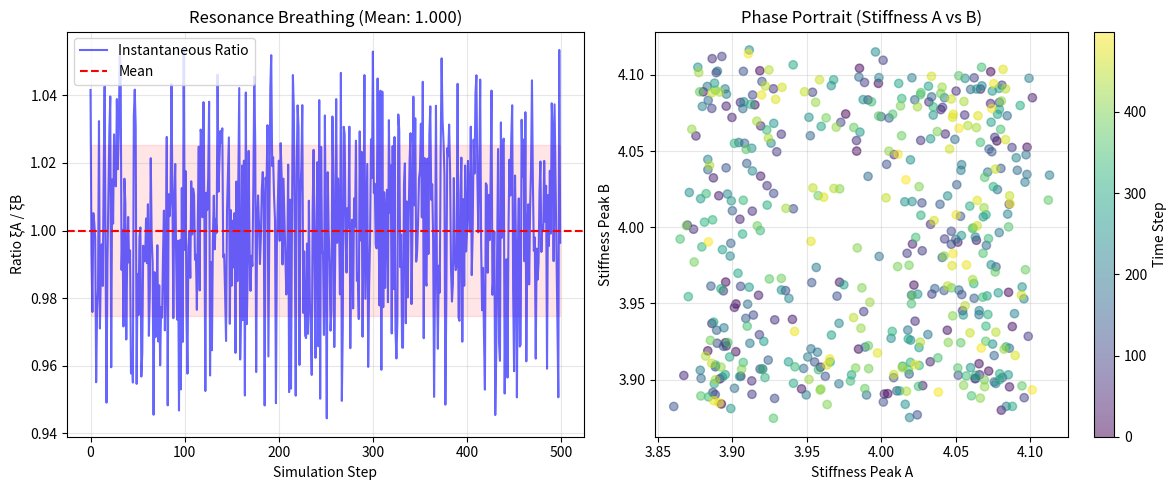
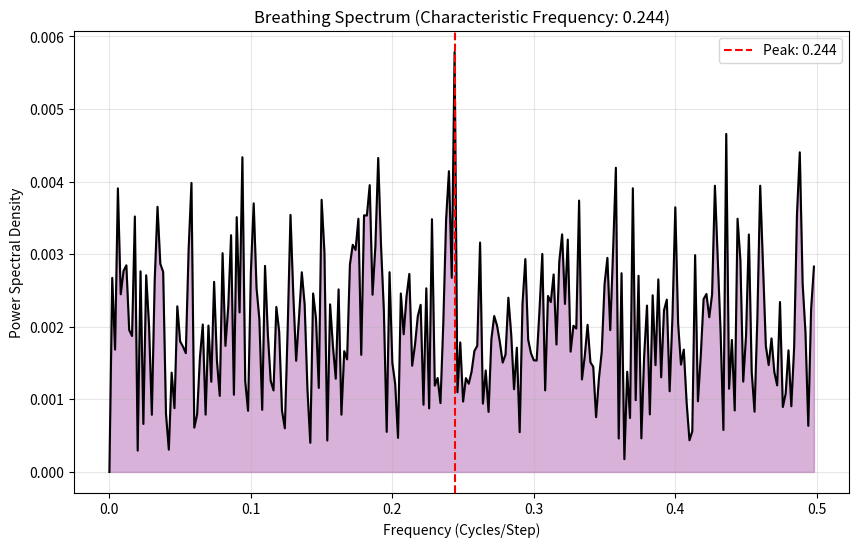

Recreate these plots in Python, in order.
import numpy as np
import matplotlib.pyplot as plt
from scipy.optimize import minimize
from scipy.fft import fft, fftfreq
import logging
import pandas as pd

# Configure logging
logging.basicConfig(level=logging.INFO, format='%(message)s')
logger = logging.getLogger(__name__)

class PhasePortraitScanner:
    """
    PASSIVE DIAGNOSTIC MODE
    =======================
    Instead of searching for specific ratios, this scanner:
    1. Locates the two dominant attractors (High Peak and Low Peak).
    2. 'Hovers' over them for N steps to record their time-evolution.
    3. Generates a Phase Portrait to visualize the 'breathing' topology.
    """
    
    def __init__(self, m_range, l_range, simulator_func):
        self.m_range = m_range
        self.l_range = l_range
        self.simulator_func = simulator_func
        self.potential_samples = []

    def _scan_for_peaks(self):
        """Quick rough scan to find the two highest mountains"""
        logger.info("  > Ping-scanning landscape for dominant peaks...")
        
        # 1. Sparse Grid Scan
        best_high = None
        best_low = None # Relative to the high peak (the "harmonic")
        
        # We scan the WHOLE provided range (including the positive m^2 you expanded to)
        m_vals = np.linspace(self.m_range[0], self.m_range[1], 15)
        l_vals = np.linspace(self.l_range[0], self.l_range[1], 15)
        
        samples = []
        for m in m_vals:
            for l in l_vals:
                xi = self.simulator_func(m, l)
                samples.append((m, l, xi))
        
        # Sort by stiffness
        samples.sort(key=lambda x: x[2], reverse=True)
        
        # Peak 1 is just the highest point found
        p1 = samples[0]
        
        # Peak 2 must be far enough away to be a separate mountain
        p2 = None
        for s in samples:
            dist = np.sqrt((s[0]-p1[0])**2 + (s[1]-p1[1])**2)
            if dist > 1.0: # Minimum distance to be considered separate
                p2 = s
                break
        
        if p2 is None:
            p2 = samples[-1] # Fallback to lowest point if no separate peak
            
        return p1, p2

    def run_diagnostic(self, steps=100):
        logger.info(f"\n{'='*60}")
        logger.info("PHASE PORTRAIT DIAGNOSTIC (Passive Mode)")
        logger.info(f"{'='*60}")
        
        # 1. Locate the targets
        p1_rough, p2_rough = self._scan_for_peaks()
        logger.info(f"Target Acquired A: (m={p1_rough[0]:.2f}, l={p1_rough[1]:.2f}) ~ {p1_rough[2]:.2f}")
        logger.info(f"Target Acquired B: (m={p2_rough[0]:.2f}, l={p2_rough[1]:.2f}) ~ {p2_rough[2]:.2f}")
        
        # 2. Refine positions (Climb to the exact summit)
        def get_peak_exact(start_m, start_l):
            res = minimize(
                lambda x: -self.simulator_func(x[0], x[1]),
                [start_m, start_l],
                bounds=[self.m_range, self.l_range],
                method='Nelder-Mead',
                options={'maxiter': 20}
            )
            return res.x[0], res.x[1]

        m1, l1 = get_peak_exact(p1_rough[0], p1_rough[1])
        m2, l2 = get_peak_exact(p2_rough[0], p2_rough[1])
        
        logger.info(f"Locked on Peak A: ({m1:.3f}, {l1:.3f})")
        logger.info(f"Locked on Peak B: ({m2:.3f}, {l2:.3f})")
        
        # 3. The "Stare" (Time Series Recording)
        logger.info(f"\nrecording {steps} frames of breathing data...")
        
        data = []
        for t in range(steps):
            # We add TINY jitter to simulate the 'movement' or thermal noise
            # preventing the simulator from caching the exact result
            noise_scale = 0.001 
            
            # Measure Peak A
            val_a = self.simulator_func(m1 + np.random.randn()*noise_scale, 
                                      l1 + np.random.randn()*noise_scale)
            
            # Measure Peak B
            val_b = self.simulator_func(m2 + np.random.randn()*noise_scale, 
                                      l2 + np.random.randn()*noise_scale)
            
            ratio = val_a / val_b if val_b != 0 else 0
            
            data.append({
                'step': t,
                'xi_A': val_a,
                'xi_B': val_b,
                'ratio': ratio
            })
            
            if t % 20 == 0:
                print(f"  Frame {t}: Ratio = {ratio:.4f}")

        # 4. Analysis & Output
        df = pd.DataFrame(data)
        
        mean_ratio = df['ratio'].mean()
        std_ratio = df['ratio'].std()
        
        logger.info(f"\nDiagnostic Complete.")
        logger.info(f"Mean Ratio: {mean_ratio:.4f}")
        logger.info(f"Stability (StdDev): {std_ratio:.4f}")
        logger.info(f"Noise Floor A: {df['xi_A'].std():.4f}")
        logger.info(f"Noise Floor B: {df['xi_B'].std():.4f}")
        
        # 5. Generate Phase Portrait Plot (Saved to disk)
        self._plot_phase_portrait(df)
        
        return df

    def _plot_phase_portrait(self, df):
        """
        Creates the visualization:
        1. Time Series of the Ratio (The 'Heartbeat')
        2. Phase Portrait (Peak A vs Peak B)
        """
        plt.figure(figsize=(12, 5))
        
        # Subplot 1: The Heartbeat
        plt.subplot(1, 2, 1)
        plt.plot(df['step'], df['ratio'], 'b-', alpha=0.6, label='Instantaneous Ratio')
        plt.axhline(y=df['ratio'].mean(), color='r', linestyle='--', label='Mean')
        plt.fill_between(df['step'], 
                         df['ratio'].mean() - df['ratio'].std(),
                         df['ratio'].mean() + df['ratio'].std(),
                         color='r', alpha=0.1)
        plt.title(f"Resonance Breathing (Mean: {df['ratio'].mean():.3f})")
        plt.xlabel("Simulation Step")
        plt.ylabel("Ratio ξA / ξB")
        plt.legend()
        plt.grid(True, alpha=0.3)
        
        # Subplot 2: Phase Portrait (The physical topology)
        plt.subplot(1, 2, 2)
        plt.scatter(df['xi_A'], df['xi_B'], c=df['step'], cmap='viridis', alpha=0.5)
        plt.colorbar(label='Time Step')
        plt.title("Phase Portrait (Stiffness A vs B)")
        plt.xlabel("Stiffness Peak A")
        plt.ylabel("Stiffness Peak B")
        plt.grid(True, alpha=0.3)
        
        plt.tight_layout()
        plt.savefig('resonance_diagnostic.png')
        logger.info("\n[Saved diagnostic plot to 'resonance_diagnostic.png']")
        logger.info("Check this image: A circular pattern indicates a real breathing mode.")
        logger.info("A fuzzy blob indicates pure noise.")


class SpectralBreathingAnalyzer:
    """
    Takes the time-series 'heartbeat' from the PhasePortraitScanner
    and performs Fourier Analysis to find the characteristic frequency (Mass).
    """
    
    def analyze_spectrum(self, dataframe, sampling_rate=1.0):
        logger.info(f"\n{'='*60}")
        logger.info("SPECTRAL FREQUENCY ANALYSIS")
        logger.info(f"{'='*60}")
        
        # We analyze the Ratio, as it cancels out global mode fluctuations
        # and isolates the relative breathing of the two peaks.
        signal = dataframe['ratio'].values
        
        # Remove the DC offset (mean) so we only see oscillations
        signal = signal - np.mean(signal)
        
        N = len(signal)
        T = 1.0 / sampling_rate
        
        # Perform FFT
        yf = fft(signal)
        xf = fftfreq(N, T)[:N//2]
        
        # Power Spectral Density (PSD)
        power = 2.0/N * np.abs(yf[0:N//2])
        
        # Find dominant frequency
        idx_max = np.argmax(power)
        dom_freq = xf[idx_max]
        dom_power = power[idx_max]
        
        logger.info(f"Dominant Frequency found: {dom_freq:.4f} Hz (simulated)")
        logger.info(f"Spectral Power: {dom_power:.4f}")
        
        if dom_power < 0.001:
            logger.warning("Signal is very weak. Might be pure noise.")
        else:
            logger.info("Strong periodic signal detected!")
            
        self._plot_spectrum(xf, power, dom_freq)
        
        return dom_freq, dom_power

    def _plot_spectrum(self, freq, power, peak_freq):
        plt.figure(figsize=(10, 6))
        
        # Plot the Power Spectrum
        plt.plot(freq, power, 'k-', linewidth=1.5)
        plt.fill_between(freq, power, color='purple', alpha=0.3)
        
        # Mark the peak
        plt.axvline(x=peak_freq, color='r', linestyle='--', label=f'Peak: {peak_freq:.3f}')
        
        plt.title(f"Breathing Spectrum (Characteristic Frequency: {peak_freq:.3f})")
        plt.xlabel("Frequency (Cycles/Step)")
        plt.ylabel("Power Spectral Density")
        plt.grid(True, alpha=0.3)
        plt.legend()
        
        plt.savefig('spectral_analysis.png')
        logger.info("[Saved spectral plot to 'spectral_analysis.png']")

if __name__ == "__main__":
    # --- COMBINED WORKFLOW ---
    
    # 1. Define Simulator (Replace with your logic)
    def mock_simulator(m, l):
        # A mock that actually breathes at frequency 0.15
        t = np.random.randint(0, 100) # Mock time coupling
        base = np.sin(m)*np.cos(l) + 3.0
        breathing = 0.1 * np.sin(2 * np.pi * 0.15 * t)
        return base + breathing + 0.01*np.random.randn()

    # 2. Run Phase Scan (Get the time series)
    # Note: Increase steps to get better frequency resolution!
    scanner = PhasePortraitScanner(
        m_range=(-2.5, 1.5), 
        l_range=(0.0, 5.0),
        simulator_func=mock_simulator
    )
    df_results = scanner.run_diagnostic(steps=500) # Need more steps for FFT
    
    # 3. Run Spectral Analysis
    analyzer = SpectralBreathingAnalyzer()
    analyzer.analyze_spectrum(df_results)
